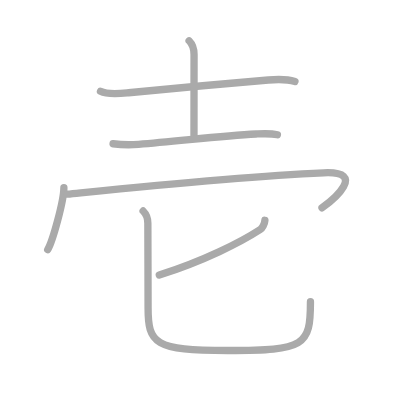
t = 0.00 s
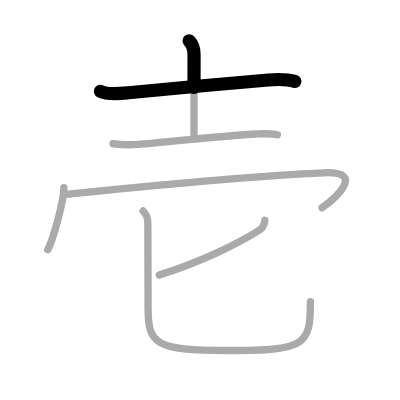
t = 1.50 s
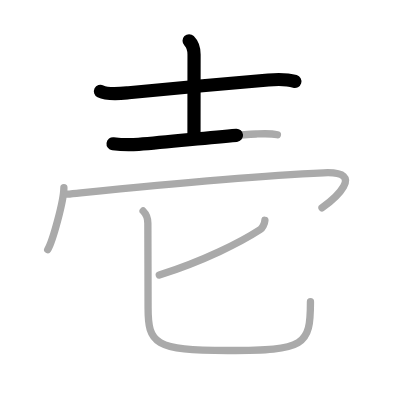
t = 2.75 s
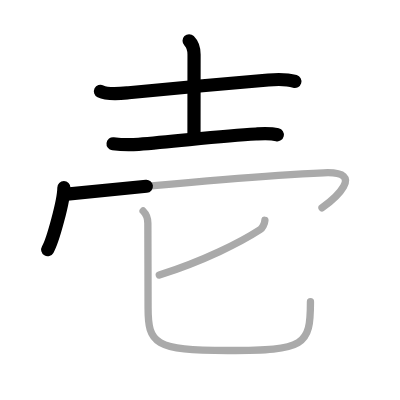
t = 4.25 s
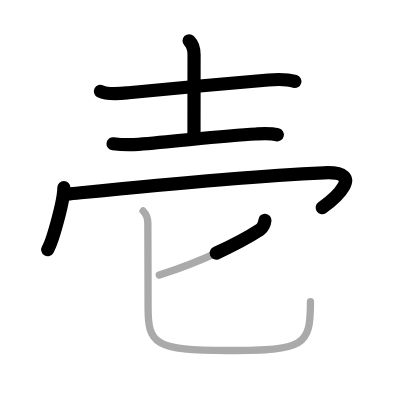
t = 5.50 s
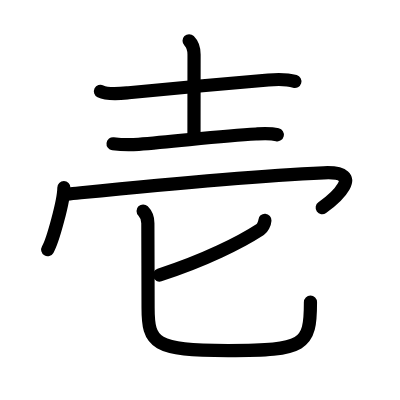
t = 7.00 s

The animated SVG that drew these frames (rendered in a browser with its animation timeline set to each time). Animation: 7 SMIL elements (animate=7); one cycle of 7.00 s.

<?xml version="1.0" standalone="no"?>
<!DOCTYPE svg PUBLIC "-//W3C//DTD SVG 1.1//EN"   "http://www.w3.org/Graphics/SVG/1.1/DTD/svg11.dtd">
<svg width="400px" height="400px"  version="1.1" xmlns="http://www.w3.org/2000/svg">
  <defs>
    <marker id="Triangle" viewBox="0 0 10 10" refX="0" refY="5" markerUnits="strokeWidth" markerWidth="3" style="stroke-opacity:0%;fill:#aaaaaa;" markerHeight="2" orient="auto">
      <path d="M 0 0 L 10 5 L 0 10 z" />
    </marker>
    
    <marker id="Arrow" viewBox="0 0 10 10" refX="5" refY="5" markerUnits="strokeWidth" markerWidth="1.8" style="stroke-opacity:0%;fill:#770000;" markerHeight="2" orient="auto">
      <path d="M 0 4 L 6 4 L 4 1 L 10 5 L 4 9 L 6 6 L 0 6 z" />
        <circle cx="5" cy="5" r="5" />
      </marker>
    
    <marker id="TriangleRed" viewBox="0 0 10 10" refX="0" refY="5" markerUnits="strokeWidth" markerWidth="3" style="stroke-opacity:0%;fill:#CC0000;" markerHeight="2" orient="auto">
      <path d="M 0 0 L 10 5 L 0 10 z" />
    </marker>
    
    <marker id="ArrowRed" viewBox="0 0 10 10" refX="5" refY="5" markerUnits="strokeWidth" markerWidth="1.8" style="stroke-opacity:0%;fill:#CC0000;" markerHeight="2" orient="auto">
      <path d="M 0 4 L 6 4 L 4 1 L 10 5 L 4 9 L 6 6 L 0 6 z" />
        <circle cx="5" cy="5" r="5" />
      </marker>
    
  </defs>
  
  <path style="fill:#ffffff; fill-opacity:100%; fill-rule:evenodd; stroke-width:0;" d="M 0 0 L 400px 0 L 400px 400px L 0 400px L 0 0" />

  <g transform="scale(3.6697247706422 3.6697247706422)">
<path style="fill:none; fill-opacity:0%; fill-rule:evenodd; stroke:#aaaaaa; stroke-opacity:100%; stroke-width: 1.5pt; stroke-linejoin:round; stroke-linecap:round;" d="M27.38 24.88c2.04 1.02 5.5 0.6 7.65 0.39c10.24-1.04 26.98-2.51 38.1-3.47c2.4-0.21 4.91-0.3 7.25 0.4"></path>
<path style="fill:none; fill-opacity:0%; fill-rule:evenodd; stroke:#aaaaaa; stroke-opacity:100%; stroke-width: 1.5pt; stroke-linejoin:round; stroke-linecap:round;" d="M51.53 11.11c0.99 0.99 1.35 2.39 1.35 3.76c0 2.62-0.02 12.12-0.02 22.01"></path>
<path style="fill:none; fill-opacity:0%; fill-rule:evenodd; stroke:#aaaaaa; stroke-opacity:100%; stroke-width: 1.5pt; stroke-linejoin:round; stroke-linecap:round;" d="M30.81 39.17c2.57 0.33 4.84 0.32 6.94 0.16c10.75-0.83 22.53-2.32 32.01-2.81c1.96-0.1 3.9-0.24 5.83 0.21"></path>
<path style="fill:none; fill-opacity:0%; fill-rule:evenodd; stroke:#aaaaaa; stroke-opacity:100%; stroke-width: 1.5pt; stroke-linejoin:round; stroke-linecap:round;" d="M17.41 51.13c0 3.48-3.03 14.55-4.41 16.87"></path>
<path style="fill:none; fill-opacity:0%; fill-rule:evenodd; stroke:#aaaaaa; stroke-opacity:100%; stroke-width: 1.5pt; stroke-linejoin:round; stroke-linecap:round;" d="M18.27 52.91C37.25 51 64.88 48.12 88.2 47.09c12.06-0.54 2.55 7.41-0.45 9.53"></path>
<path style="fill:none; fill-opacity:0%; fill-rule:evenodd; stroke:#aaaaaa; stroke-opacity:100%; stroke-width: 1.5pt; stroke-linejoin:round; stroke-linecap:round;" d="M72.19 60.03c-0.06 0.97-0.72 2.16-1.27 2.52C65.62 66 55.75 71 43.41 74.96"></path>
<path style="fill:none; fill-opacity:0%; fill-rule:evenodd; stroke:#aaaaaa; stroke-opacity:100%; stroke-width: 1.5pt; stroke-linejoin:round; stroke-linecap:round;" d="M39 57.5c0.75 0.75 1.29 2 1.29 3.31c0 1.39 0.06 18.72 0.06 22.98c0 9.84 1.66 11.73 21.79 11.73c20.99 0 22.46-1.27 22.46-13.31"></path>

<path style="fill:none; fill-opacity:0%; fill-rule:evenodd; stroke:#000000; stroke-opacity:100%; stroke-width: 2.7pt; stroke-linejoin:round; stroke-linecap:round;" d="M27.38 24.88c2.04 1.02 5.5 0.6 7.65 0.39c10.24-1.04 26.98-2.51 38.1-3.47c2.4-0.21 4.91-0.3 7.25 0.4" pathLength="100" stroke-dashoffset="100" stroke-dasharray="100 105"><animate id="dashAnim1" attributeName="stroke-dashoffset" from="100" to="0" dur="1s" calcMode="linear" fill="freeze"/></path>
<path style="fill:none; fill-opacity:0%; fill-rule:evenodd; stroke:#000000; stroke-opacity:100%; stroke-width: 2.7pt; stroke-linejoin:round; stroke-linecap:round;" d="M51.53 11.11c0.99 0.99 1.35 2.39 1.35 3.76c0 2.62-0.02 12.12-0.02 22.01" pathLength="100" stroke-dashoffset="100" stroke-dasharray="100 105"><animate id="dashAnim2" attributeName="stroke-dashoffset" from="100" to="0" dur="1s" calcMode="linear" begin="dashAnim1.end" fill="freeze"/></path>
<path style="fill:none; fill-opacity:0%; fill-rule:evenodd; stroke:#000000; stroke-opacity:100%; stroke-width: 2.7pt; stroke-linejoin:round; stroke-linecap:round;" d="M30.81 39.17c2.57 0.33 4.84 0.32 6.94 0.16c10.75-0.83 22.53-2.32 32.01-2.81c1.96-0.1 3.9-0.24 5.83 0.21" pathLength="100" stroke-dashoffset="100" stroke-dasharray="100 105"><animate id="dashAnim3" attributeName="stroke-dashoffset" from="100" to="0" dur="1s" calcMode="linear" begin="dashAnim2.end" fill="freeze"/></path>
<path style="fill:none; fill-opacity:0%; fill-rule:evenodd; stroke:#000000; stroke-opacity:100%; stroke-width: 2.7pt; stroke-linejoin:round; stroke-linecap:round;" d="M17.41 51.13c0 3.48-3.03 14.55-4.41 16.87" pathLength="100" stroke-dashoffset="100" stroke-dasharray="100 105"><animate id="dashAnim4" attributeName="stroke-dashoffset" from="100" to="0" dur="1s" calcMode="linear" begin="dashAnim3.end" fill="freeze"/></path>
<path style="fill:none; fill-opacity:0%; fill-rule:evenodd; stroke:#000000; stroke-opacity:100%; stroke-width: 2.7pt; stroke-linejoin:round; stroke-linecap:round;" d="M18.27 52.91C37.25 51 64.88 48.12 88.2 47.09c12.06-0.54 2.55 7.41-0.45 9.53" pathLength="100" stroke-dashoffset="100" stroke-dasharray="100 105"><animate id="dashAnim5" attributeName="stroke-dashoffset" from="100" to="0" dur="1s" calcMode="linear" begin="dashAnim4.end" fill="freeze"/></path>
<path style="fill:none; fill-opacity:0%; fill-rule:evenodd; stroke:#000000; stroke-opacity:100%; stroke-width: 2.7pt; stroke-linejoin:round; stroke-linecap:round;" d="M72.19 60.03c-0.06 0.97-0.72 2.16-1.27 2.52C65.62 66 55.75 71 43.41 74.96" pathLength="100" stroke-dashoffset="100" stroke-dasharray="100 105"><animate id="dashAnim6" attributeName="stroke-dashoffset" from="100" to="0" dur="1s" calcMode="linear" begin="dashAnim5.end" fill="freeze"/></path>
<path style="fill:none; fill-opacity:0%; fill-rule:evenodd; stroke:#000000; stroke-opacity:100%; stroke-width: 2.7pt; stroke-linejoin:round; stroke-linecap:round;" d="M39 57.5c0.75 0.75 1.29 2 1.29 3.31c0 1.39 0.06 18.72 0.06 22.98c0 9.84 1.66 11.73 21.79 11.73c20.99 0 22.46-1.27 22.46-13.31" pathLength="100" stroke-dashoffset="100" stroke-dasharray="100 105"><animate id="dashAnim7" attributeName="stroke-dashoffset" from="100" to="0" dur="1s" calcMode="linear" begin="dashAnim6.end" fill="freeze"/></path>

</g>

</svg>  
          
